Run: headless pygame with SDL's dummy video driver; simulated clock (each Clock.tick advances the game by its frame time, no real sleeping); random seed 0; keys injected as events and as key.get_pressed() state; mouse plan: one left click at the window centre at the start of phase 2, then a move to the lower-right quarter at the start of phase 3.
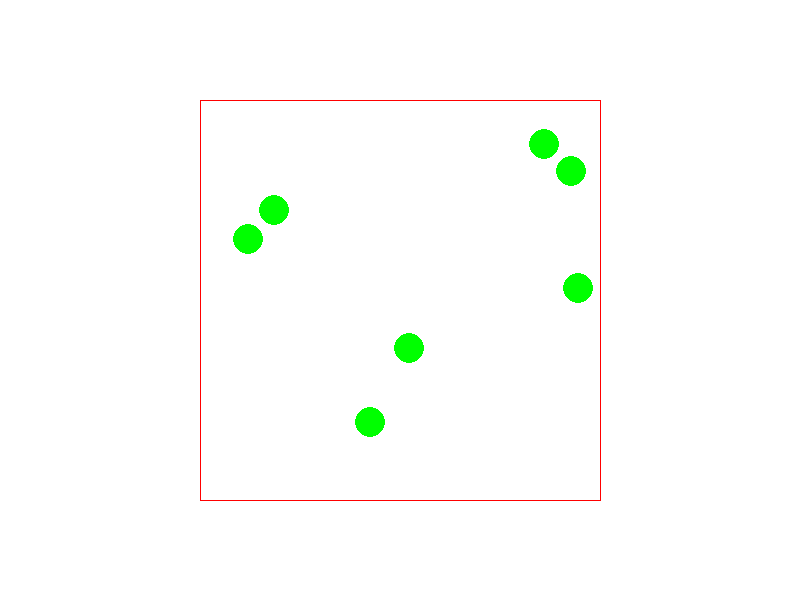
Frame 1 of 4 · flips 1–60 · no input
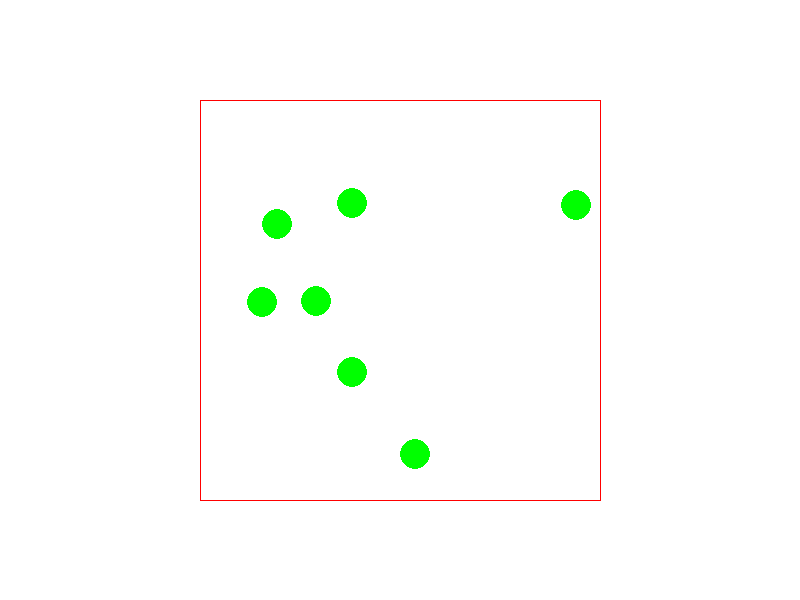
Frame 2 of 4 · flips 61–180 · clicked the window centre · tapped SPACE, RETURN · held RIGHT (→), D
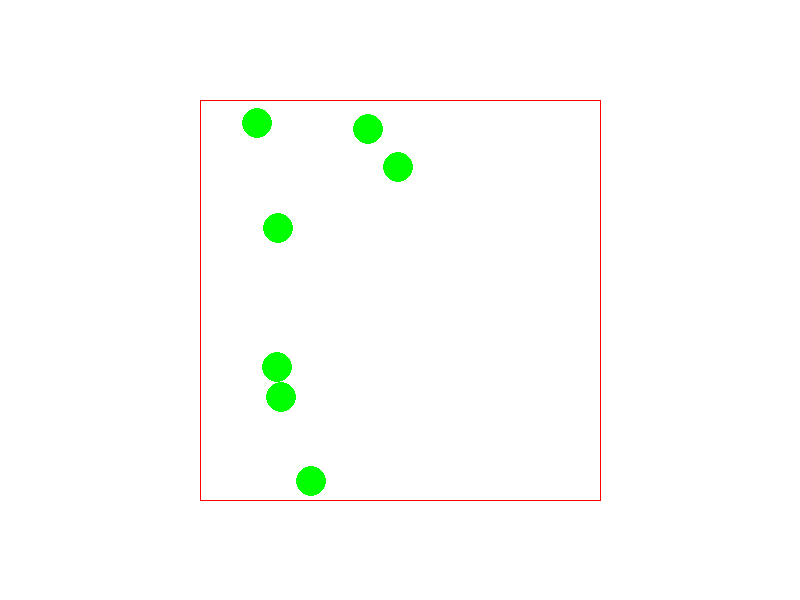
Frame 3 of 4 · flips 181–300 · moved the mouse to the lower-right quarter · held DOWN (↓), S
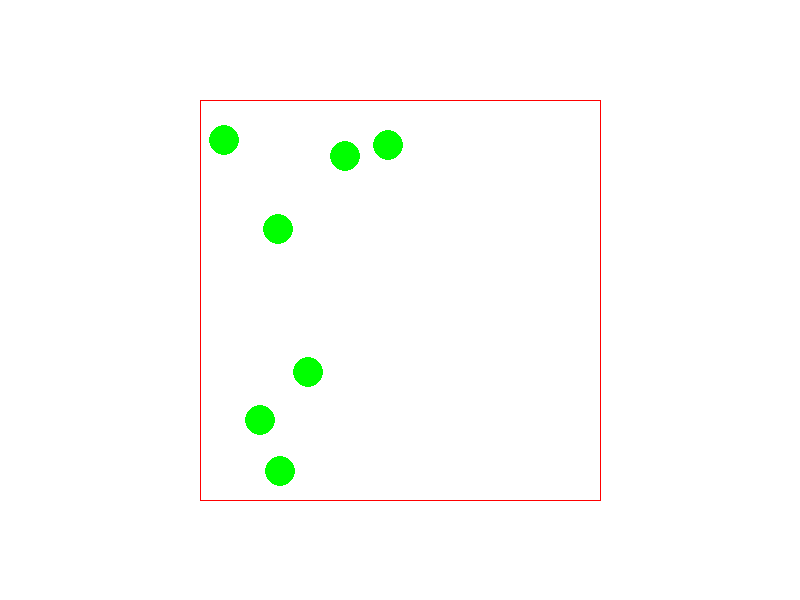
Frame 4 of 4 · flips 301–420 · held LEFT (←), A, UP (↑), W

The pygame program that drew these frames:

import pygame, sys
from pygame.locals import *

pygame.init()
screen = pygame.display.set_mode((800, 600))
pygame.display.set_caption('Project #3')

class vec_2d:
    def __init__(self, x, y):
        self.x = x
        self.y = y

    def add(self, vec):
        return vec_2d(self.x + vec.x, self.y + vec.y)
    
    def sub(self, vec):
        return vec_2d(self.x - vec.x, self.y - vec.y)
    
    def mult(self, num):
        return vec_2d(self.x * num, self.y * num)
    
    def abs(self):
        return ((self.x ** 2 + self.y ** 2) ** (1 / 2))
    
    def dot(self, vec):
        return self.x * vec.x + self.y * vec.y

class Circle:
    def __init__(self, p_x, p_y, v_x, v_y, static):
        self.position_x = p_x
        self.position_y = p_y
        self.velocity_x = v_x
        self.velocity_y = v_y
        self.static = static

class Line:
    def __init__(self, sp_x, sp_y, ep_x, ep_y):
        self.start_position_x = sp_x
        self.start_position_y = sp_y
        self.end_position_x = ep_x
        self.end_position_y = ep_y

mCircle1 = Circle(300, 200, 0, 0, True)
mCircle2 = Circle(350, 200, 0, 0, True)
mCircle3 = Circle(400, 200, 0, 0, True)
mCircle4 = Circle(330, 230, 0, 0, True)
mCircle5 = Circle(370, 230, 0, 0, True)
mCircle6 = Circle(350, 260, 0, 0, True)
mCircle7 = Circle(350, 400, 0, -30, True)
circles = []

circles.append(mCircle1)
circles.append(mCircle2)
circles.append(mCircle3)
circles.append(mCircle4)
circles.append(mCircle5)
circles.append(mCircle6)
circles.append(mCircle7)

mLine1 = Line(200, 100, 200, 500)
mLine2 = Line(200, 500, 600, 500)
mLine3 = Line(600, 500, 600, 100)
mLine4 = Line(600, 100, 200, 100)
lines = []

lines.append(mLine1)
lines.append(mLine2)
lines.append(mLine3)
lines.append(mLine4)

collisions = []

click = False

screen.fill((255, 255, 255))

finish = False
while not finish:
    for event in pygame.event.get():
        if event.type == QUIT:
            finish = True

    for circle in circles:
        circle.velocity_x *= 0.99
        circle.velocity_y *= 0.99
        circle.position_x += circle.velocity_x
        circle.position_y += circle.velocity_y

    if pygame.mouse.get_pressed()[0]:
        for circle in circles:
            x = pygame.mouse.get_pos()[0] - circle.position_x
            y = pygame.mouse.get_pos()[1] - circle.position_y

            if x > -15 and x < 15 and y > -15 and y < 15:
                circle.static = False

    for circle in circles:
        if not circle.static:
            if pygame.mouse.get_pressed()[0]:
                circle.velocity_x = pygame.mouse.get_pos()[0] - circle.position_x
                circle.velocity_y = pygame.mouse.get_pos()[1] - circle.position_y
                circle.static = True


    for circle1 in circles:
        for circle2 in circles:
            pos_vec = vec_2d(circle1.position_x - circle2.position_x, circle1.position_y - circle2.position_y)
            overlap = pos_vec.abs() - 30

            if circle1 == circle2:
                continue

            else:
                if overlap <= 0:

                    collisions.append([circle1, circle2])

                    if pos_vec.abs() == 0:
                        circle1.position_x += 1
                        circle1.position_y += 1

                    else:
                        circle1.position_x -= pos_vec.mult(overlap / pos_vec.abs() * 0.5).x
                        circle1.position_y -= pos_vec.mult(overlap / pos_vec.abs() * 0.5).y
                        circle2.position_x += pos_vec.mult(overlap / pos_vec.abs() * 0.5).x
                        circle2.position_y += pos_vec.mult(overlap / pos_vec.abs() * 0.5).y

    for circle in circles:
        for line in lines:
            line_ = vec_2d(line.end_position_x - line.start_position_x, line.end_position_y - line.start_position_y)
            pos_vec = vec_2d(circle.position_x - line.start_position_x, circle.position_y - line.start_position_y)
            pos_norm = line_.mult(1 / line_.abs())
            dot = line_.dot(pos_vec) / line_.abs()
            project = pos_norm.mult(dot)
            norm = pos_vec.sub(project)
            overlap = norm.abs() - 16
            abs = line_.abs()

            if dot > 0 and dot < abs:
                if overlap <= 0:
                    mCircle = Circle(line.start_position_x + project.x, line.start_position_y + project.y, -circle.velocity_x, -circle.velocity_y, False)
                    collisions.append([circle, mCircle])

                    if norm.abs() == 0:
                        circle.position_x += 1
                        circle.position_y += 1

                    else:
                        circle.position_x -= norm.mult(overlap / norm.abs()).x
                        circle.position_y -= norm.mult(overlap / norm.abs()).y

    for collision in collisions:
        pos_vec = vec_2d(collision[0].position_x - collision[1].position_x, collision[0].position_y - collision[1].position_y)

        if pos_vec.abs() == 0:
            Normal = pos_vec.mult(1 / 1E-5)

        else:
            Normal = pos_vec.mult(1 / pos_vec.abs())

        dif_x = collision[0].velocity_x - collision[1].velocity_x
        dif_y = collision[0].velocity_y - collision[1].velocity_y
        p = Normal.x * dif_x + Normal.y * dif_y

        collision[0].velocity_x = collision[0].velocity_x - p * Normal.x
        collision[0].velocity_y = collision[0].velocity_y - p * Normal.y

        collision[1].velocity_x = collision[1].velocity_x + p * Normal.x
        collision[1].velocity_y = collision[1].velocity_y + p * Normal.y

    collisions.clear()

    screen.fill((255, 255, 255))

    for circle in circles:
        if not circle.static:
            pygame.draw.circle(screen, (255, 0, 0), (circle.position_x, circle.position_y), 15)

        else:
            pygame.draw.circle(screen, (0, 255, 0), (circle.position_x, circle.position_y), 15)
        
    for line in lines:
        pygame.draw.line(screen, (255, 0, 0), (line.start_position_x, line.start_position_y), (line.end_position_x, line.end_position_y), 1)
    
    pygame.display.update()
    pygame.time.Clock().tick(120)
pygame.quit()
sys.exit()
